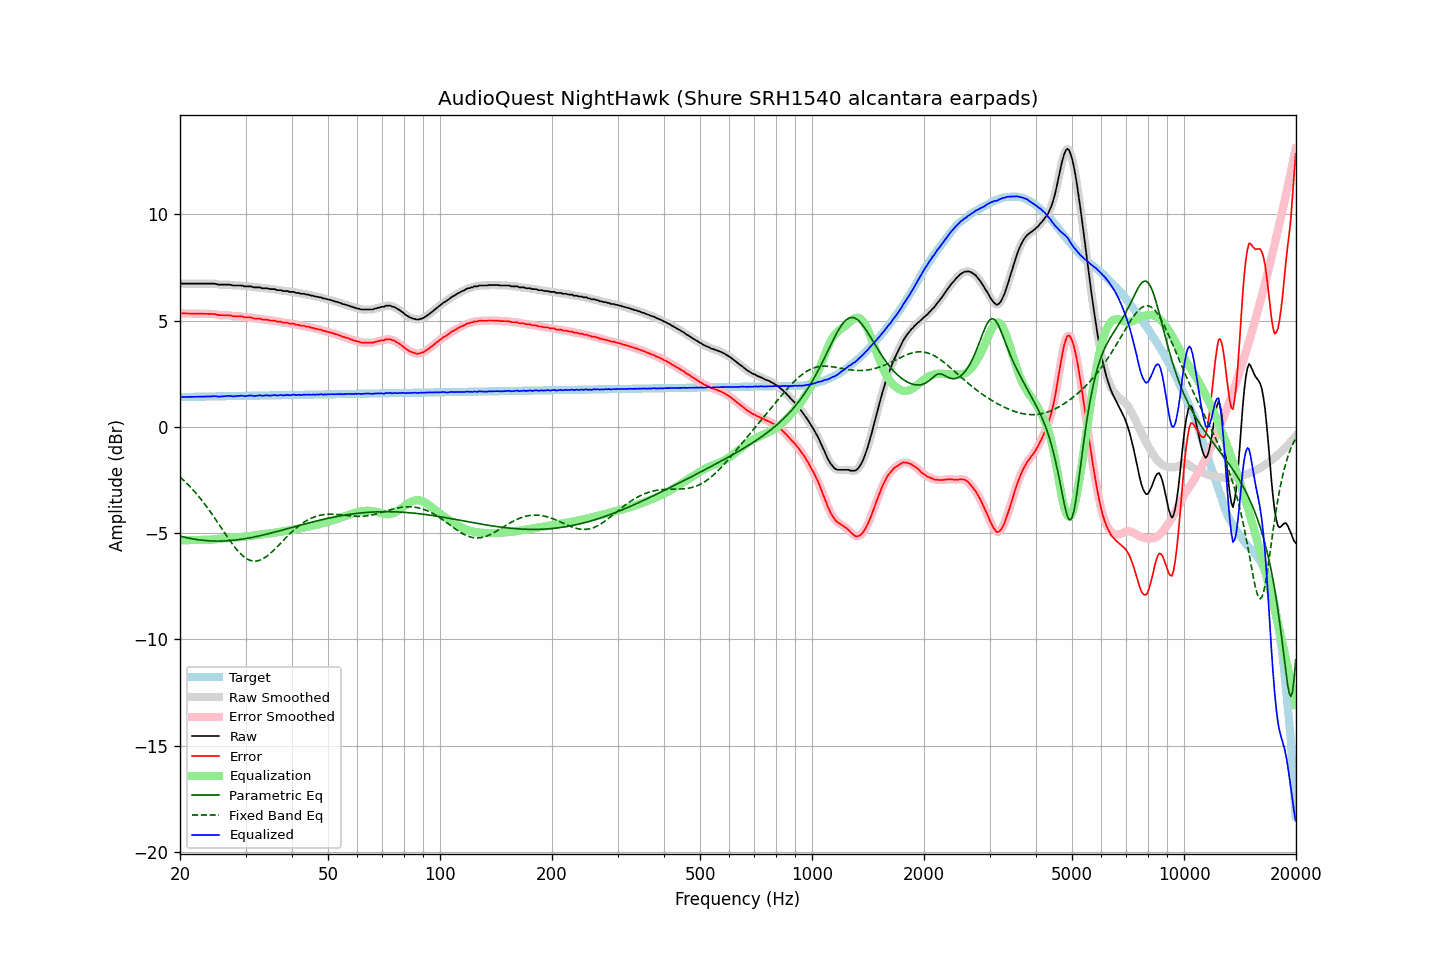

The data file committed next to this chart (first rows):
frequency, raw, error, smoothed, error_smoothed, equalization, parametric_eq, fixed_band_eq, equalized_raw, equalized_smoothed, target
20.00, 6.75, 5.35, 6.74, 5.34, -5.34, -5.14, -2.36, 1.41, 1.40, 1.40
20.20, 6.74, 5.34, 6.74, 5.34, -5.34, -5.16, -2.43, 1.40, 1.40, 1.40
20.40, 6.74, 5.33, 6.74, 5.34, -5.34, -5.18, -2.50, 1.40, 1.40, 1.40
20.61, 6.74, 5.33, 6.74, 5.33, -5.33, -5.20, -2.57, 1.40, 1.40, 1.40
20.81, 6.74, 5.33, 6.74, 5.33, -5.33, -5.22, -2.64, 1.40, 1.40, 1.41
21.02, 6.74, 5.33, 6.74, 5.33, -5.33, -5.23, -2.72, 1.41, 1.41, 1.41
21.23, 6.74, 5.33, 6.74, 5.33, -5.33, -5.25, -2.79, 1.41, 1.41, 1.41
21.44, 6.74, 5.33, 6.74, 5.33, -5.33, -5.26, -2.87, 1.41, 1.41, 1.41
21.66, 6.74, 5.33, 6.74, 5.33, -5.33, -5.27, -2.96, 1.41, 1.41, 1.41
21.87, 6.74, 5.32, 6.74, 5.32, -5.32, -5.29, -3.04, 1.41, 1.41, 1.41
22.09, 6.74, 5.32, 6.74, 5.32, -5.32, -5.30, -3.13, 1.41, 1.41, 1.41
22.31, 6.74, 5.32, 6.74, 5.32, -5.32, -5.31, -3.22, 1.42, 1.42, 1.42
22.54, 6.74, 5.32, 6.74, 5.32, -5.32, -5.32, -3.31, 1.42, 1.42, 1.42
22.76, 6.74, 5.32, 6.74, 5.32, -5.32, -5.33, -3.40, 1.42, 1.42, 1.42
22.99, 6.74, 5.32, 6.74, 5.32, -5.32, -5.34, -3.50, 1.42, 1.42, 1.42
23.22, 6.74, 5.32, 6.74, 5.32, -5.32, -5.34, -3.60, 1.42, 1.42, 1.42
23.45, 6.74, 5.32, 6.74, 5.32, -5.32, -5.35, -3.70, 1.42, 1.42, 1.42
23.69, 6.74, 5.31, 6.74, 5.31, -5.32, -5.36, -3.80, 1.42, 1.42, 1.42
23.92, 6.74, 5.31, 6.74, 5.31, -5.31, -5.36, -3.90, 1.42, 1.42, 1.42
24.16, 6.74, 5.31, 6.74, 5.31, -5.31, -5.37, -4.01, 1.43, 1.43, 1.43
24.40, 6.74, 5.31, 6.74, 5.31, -5.30, -5.37, -4.12, 1.43, 1.44, 1.43
24.65, 6.74, 5.31, 6.73, 5.31, -5.30, -5.37, -4.23, 1.44, 1.44, 1.43
24.89, 6.73, 5.30, 6.72, 5.29, -5.29, -5.37, -4.34, 1.44, 1.44, 1.43
25.14, 6.71, 5.28, 6.71, 5.28, -5.28, -5.37, -4.45, 1.43, 1.43, 1.43
25.39, 6.69, 5.25, 6.69, 5.26, -5.27, -5.37, -4.56, 1.42, 1.42, 1.43
25.65, 6.69, 5.25, 6.69, 5.25, -5.26, -5.37, -4.68, 1.42, 1.42, 1.43
25.91, 6.69, 5.25, 6.69, 5.25, -5.26, -5.37, -4.79, 1.43, 1.43, 1.44
26.16, 6.69, 5.25, 6.69, 5.25, -5.25, -5.37, -4.90, 1.44, 1.44, 1.44
26.43, 6.69, 5.25, 6.69, 5.25, -5.25, -5.37, -5.02, 1.44, 1.44, 1.44
26.69, 6.69, 5.25, 6.69, 5.25, -5.24, -5.36, -5.13, 1.45, 1.45, 1.44
26.96, 6.69, 5.25, 6.69, 5.25, -5.24, -5.36, -5.24, 1.45, 1.45, 1.44
27.23, 6.69, 5.24, 6.68, 5.24, -5.23, -5.35, -5.35, 1.46, 1.45, 1.44
27.50, 6.67, 5.22, 6.67, 5.22, -5.22, -5.34, -5.45, 1.44, 1.44, 1.44
27.77, 6.65, 5.20, 6.65, 5.21, -5.22, -5.34, -5.55, 1.43, 1.44, 1.45
28.05, 6.65, 5.20, 6.65, 5.20, -5.21, -5.33, -5.65, 1.44, 1.43, 1.45
28.33, 6.65, 5.20, 6.65, 5.20, -5.20, -5.32, -5.75, 1.44, 1.44, 1.45
28.62, 6.65, 5.20, 6.65, 5.20, -5.19, -5.31, -5.84, 1.45, 1.45, 1.45
28.90, 6.65, 5.20, 6.65, 5.20, -5.19, -5.30, -5.92, 1.46, 1.46, 1.45
29.19, 6.65, 5.19, 6.64, 5.19, -5.18, -5.29, -5.99, 1.47, 1.46, 1.45
29.48, 6.64, 5.18, 6.63, 5.18, -5.18, -5.28, -6.06, 1.46, 1.45, 1.45
29.78, 6.61, 5.15, 6.62, 5.16, -5.17, -5.27, -6.13, 1.44, 1.45, 1.46
30.08, 6.61, 5.15, 6.61, 5.15, -5.16, -5.26, -6.18, 1.45, 1.45, 1.46
30.38, 6.61, 5.15, 6.61, 5.15, -5.15, -5.24, -6.22, 1.46, 1.46, 1.46
30.68, 6.61, 5.15, 6.61, 5.15, -5.14, -5.23, -6.26, 1.47, 1.47, 1.46
30.99, 6.61, 5.15, 6.60, 5.14, -5.13, -5.21, -6.29, 1.48, 1.47, 1.46
31.30, 6.59, 5.13, 6.58, 5.12, -5.12, -5.20, -6.31, 1.47, 1.46, 1.46
31.61, 6.56, 5.09, 6.57, 5.10, -5.11, -5.18, -6.32, 1.45, 1.46, 1.46
31.93, 6.56, 5.09, 6.56, 5.09, -5.10, -5.17, -6.32, 1.46, 1.45, 1.46
32.24, 6.56, 5.09, 6.56, 5.09, -5.09, -5.15, -6.31, 1.47, 1.47, 1.47
32.57, 6.56, 5.09, 6.56, 5.09, -5.08, -5.14, -6.29, 1.48, 1.47, 1.47
32.89, 6.56, 5.09, 6.54, 5.07, -5.07, -5.12, -6.26, 1.49, 1.47, 1.47
33.22, 6.52, 5.05, 6.53, 5.06, -5.06, -5.10, -6.23, 1.46, 1.47, 1.47
33.55, 6.52, 5.05, 6.52, 5.05, -5.05, -5.08, -6.19, 1.47, 1.47, 1.47
33.89, 6.52, 5.04, 6.51, 5.04, -5.04, -5.07, -6.14, 1.47, 1.47, 1.47
34.23, 6.52, 5.04, 6.51, 5.04, -5.03, -5.05, -6.09, 1.48, 1.48, 1.47
34.57, 6.50, 5.02, 6.50, 5.02, -5.02, -5.03, -6.03, 1.47, 1.47, 1.48
34.92, 6.48, 5.00, 6.48, 5.01, -5.01, -5.01, -5.96, 1.47, 1.47, 1.48
35.27, 6.48, 5.00, 6.48, 5.00, -5.00, -4.99, -5.90, 1.48, 1.48, 1.48
35.62, 6.48, 5.00, 6.47, 4.99, -4.99, -4.97, -5.83, 1.49, 1.48, 1.48
35.97, 6.48, 5.00, 6.46, 4.98, -4.98, -4.95, -5.75, 1.50, 1.49, 1.48
... 635 more rows
